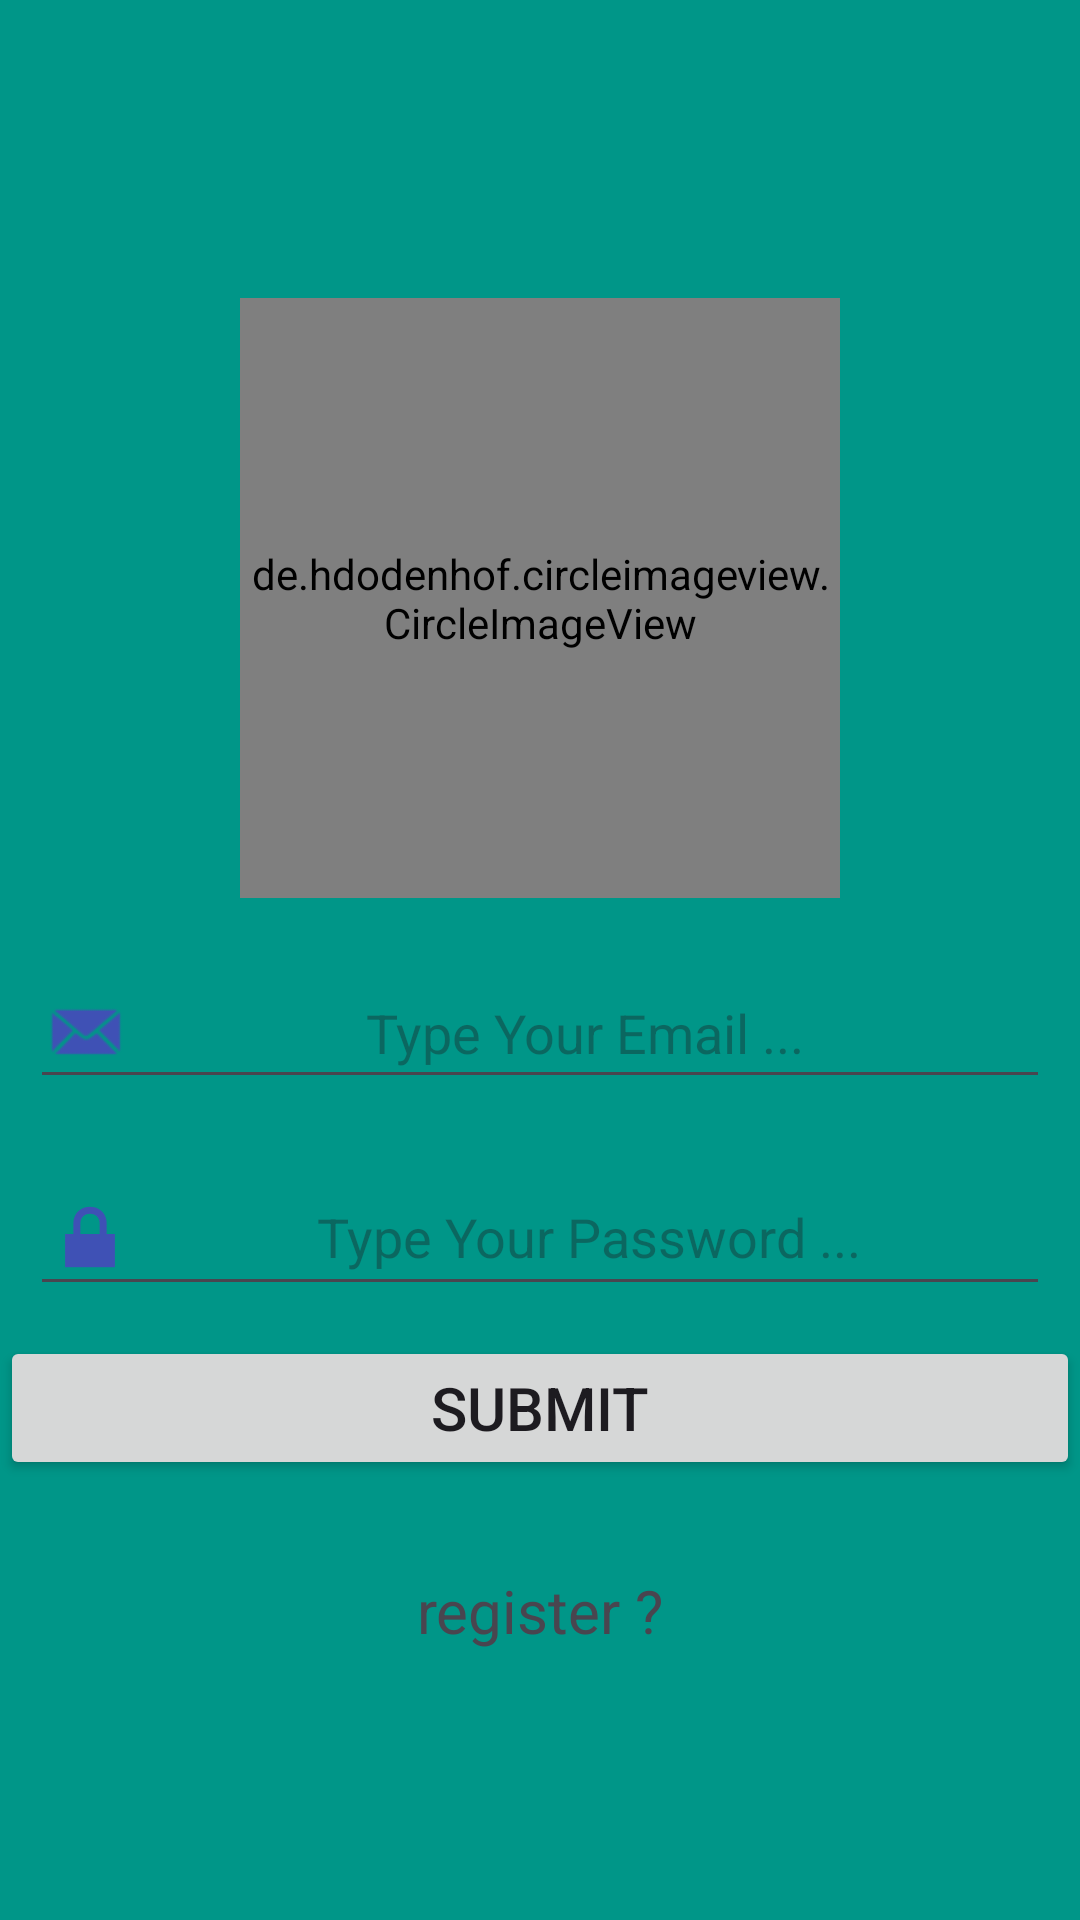

Here is an Android app screen rendered from its layout file. Give the layout XML and the strings, colors and styles it references.
<!-- AndroidManifest.xml: application theme Theme.QuizApp -->
<!-- res/layout/activity_main.xml -->
<?xml version="1.0" encoding="utf-8"?>
<LinearLayout xmlns:android="http://schemas.android.com/apk/res/android"
    xmlns:app="http://schemas.android.com/apk/res-auto"
    xmlns:tools="http://schemas.android.com/tools"
    android:layout_width="match_parent"
    android:layout_height="match_parent"
    android:background="@color/colorPrimary"
    android:orientation="vertical"
    tools:context=".MainActivity"
    android:gravity="center" >


    <de.hdodenhof.circleimageview.CircleImageView
        android:id="@+id/imageView"
        android:layout_width="200dp"
        android:layout_height="200dp"
        android:src="@drawable/app_img"
        android:layout_margin="10dp"
        android:scrollbarAlwaysDrawVerticalTrack="true" />
    <EditText
        android:id="@+id/loginEmail"
        android:layout_width="match_parent"
        android:layout_height="wrap_content"
        android:layout_margin="10dp"
        android:drawableLeft="@android:drawable/sym_action_email"
        android:drawableTint="#3F51B5"
        android:ems="10"
        android:textAlignment="center"
        android:inputType="textEmailAddress"
        android:hint="Type Your Email ..."/>
    <EditText
        android:id="@+id/loginPswd"
        android:layout_width="match_parent"
        android:layout_height="wrap_content"
        android:layout_margin="10dp"
        android:drawableLeft="@android:drawable/ic_lock_lock"
        android:drawableTint="#3F51B5"
        android:ems="10"
        android:textAlignment="center"
        android:hint="Type Your Password ..."
        android:inputType="textPassword" />
    <Button
        android:id="@+id/loginSubmit"
        android:layout_width="match_parent"
        android:layout_height="wrap_content"
        android:text="Submit"
        android:textSize="20sp"/>
    <TextView
        android:layout_marginTop="30dp"
        android:id="@+id/loginRegister"
        android:layout_width="match_parent"
        android:layout_height="wrap_content"
        android:textSize="20sp"
        android:textAlignment="center"
        android:text="register ?" />

</LinearLayout>
<!-- resources referenced by this layout -->
<resources>
  <color name="colorPrimary">#009688</color>
  <!-- drawable app_img: jpg bitmap (drawable, 160719 bytes) -->
  <style name="Theme.QuizApp" parent="Base.Theme.QuizApp" />
  <style name="Base.Theme.QuizApp" parent="Theme.Material3.DayNight.NoActionBar">
      </style>
</resources>
